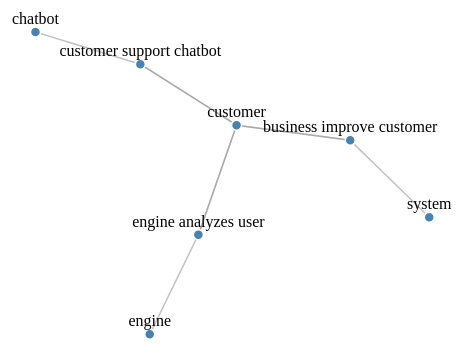
D3 v7 page, settled after 360 driven frames (6 s of simulated time); the page loaded 1 data file(s).


        // Load the graph JSON data
        d3.json("graph.json").then(function(graph) {
            const width = 800;
            const height = 600;

            const svg = d3.select("svg");

            // Set up the simulation
            const simulation = d3.forceSimulation(graph.nodes)
                .force("link", d3.forceLink(graph.links).id(d => d.id).distance(100))
                .force("charge", d3.forceManyBody().strength(-300))
                .force("center", d3.forceCenter(width / 2, height / 2));

            // Create links
            const link = svg.append("g")
                .attr("class", "links")
                .selectAll("line")
                .data(graph.links)
                .enter().append("line")
                .attr("class", "link")
                .attr("stroke-width", 1.5);

            // Create nodes
            const node = svg.append("g")
                .attr("class", "nodes")
                .selectAll("circle")
                .data(graph.nodes)
                .enter().append("circle")
                .attr("class", "node")
                .attr("r", 5)
                .attr("fill", "steelblue")
                .call(drag(simulation));

            // Add labels to nodes
            const labels = svg.append("g")
                .attr("class", "labels")
                .selectAll("text")
                .data(graph.nodes)
                .enter().append("text")
                .attr("dy", -8)
                .attr("text-anchor", "middle")
                .text(d => d.id);

            // Update positions each tick
            simulation.on("tick", () => {
                link
                    .attr("x1", d => d.source.x)
                    .attr("y1", d => d.source.y)
                    .attr("x2", d => d.target.x)
                    .attr("y2", d => d.target.y);

                node
                    .attr("cx", d => d.x)
                    .attr("cy", d => d.y);

                labels
                    .attr("x", d => d.x)
                    .attr("y", d => d.y);
            });

            // Drag behavior
            function drag(simulation) {
                function dragstarted(event, d) {
                    if (!event.active) simulation.alphaTarget(0.3).restart();
                    d.fx = d.x;
                    d.fy = d.y;
                }

                function dragged(event, d) {
                    d.fx = event.x;
                    d.fy = event.y;
                }

                function dragended(event, d) {
                    if (!event.active) simulation.alphaTarget(0);
                    d.fx = null;
                    d.fy = null;
                }

                return d3.drag()
                    .on("start", dragstarted)
                    .on("drag", dragged)
                    .on("end", dragended);
            }
        });
    

### data: graph.json
{
 "nodes": [
  {
   "id": "customer",
   "group": 3
  },
  {
   "id": "customer support chatbot",
   "group": 2
  },
  {
   "id": "chatbot",
   "group": 3
  },
  {
   "id": "engine analyzes user",
   "group": 2
  },
  {
   "id": "engine",
   "group": 3
  },
  {
   "id": "business improve customer",
   "group": 2
  },
  {
   "id": "system",
   "group": 3
  }
 ],
 "links": [
  {
   "source": "customer",
   "target": "customer support chatbot",
   "value": 1
  },
  {
   "source": "customer support chatbot",
   "target": "chatbot",
   "value": 1
  },
  {
   "source": "customer support chatbot",
   "target": "customer",
   "value": 1
  },
  {
   "source": "customer",
   "target": "engine analyzes user",
   "value": 1
  },
  {
   "source": "engine analyzes user",
   "target": "engine",
   "value": 1
  },
  {
   "source": "engine analyzes user",
   "target": "customer",
   "value": 1
  },
  {
   "source": "customer",
   "target": "business improve customer",
   "value": 1
  },
  {
   "source": "business improve customer",
   "target": "system",
   "value": 1
  },
  "... 1 more items"
 ]
}